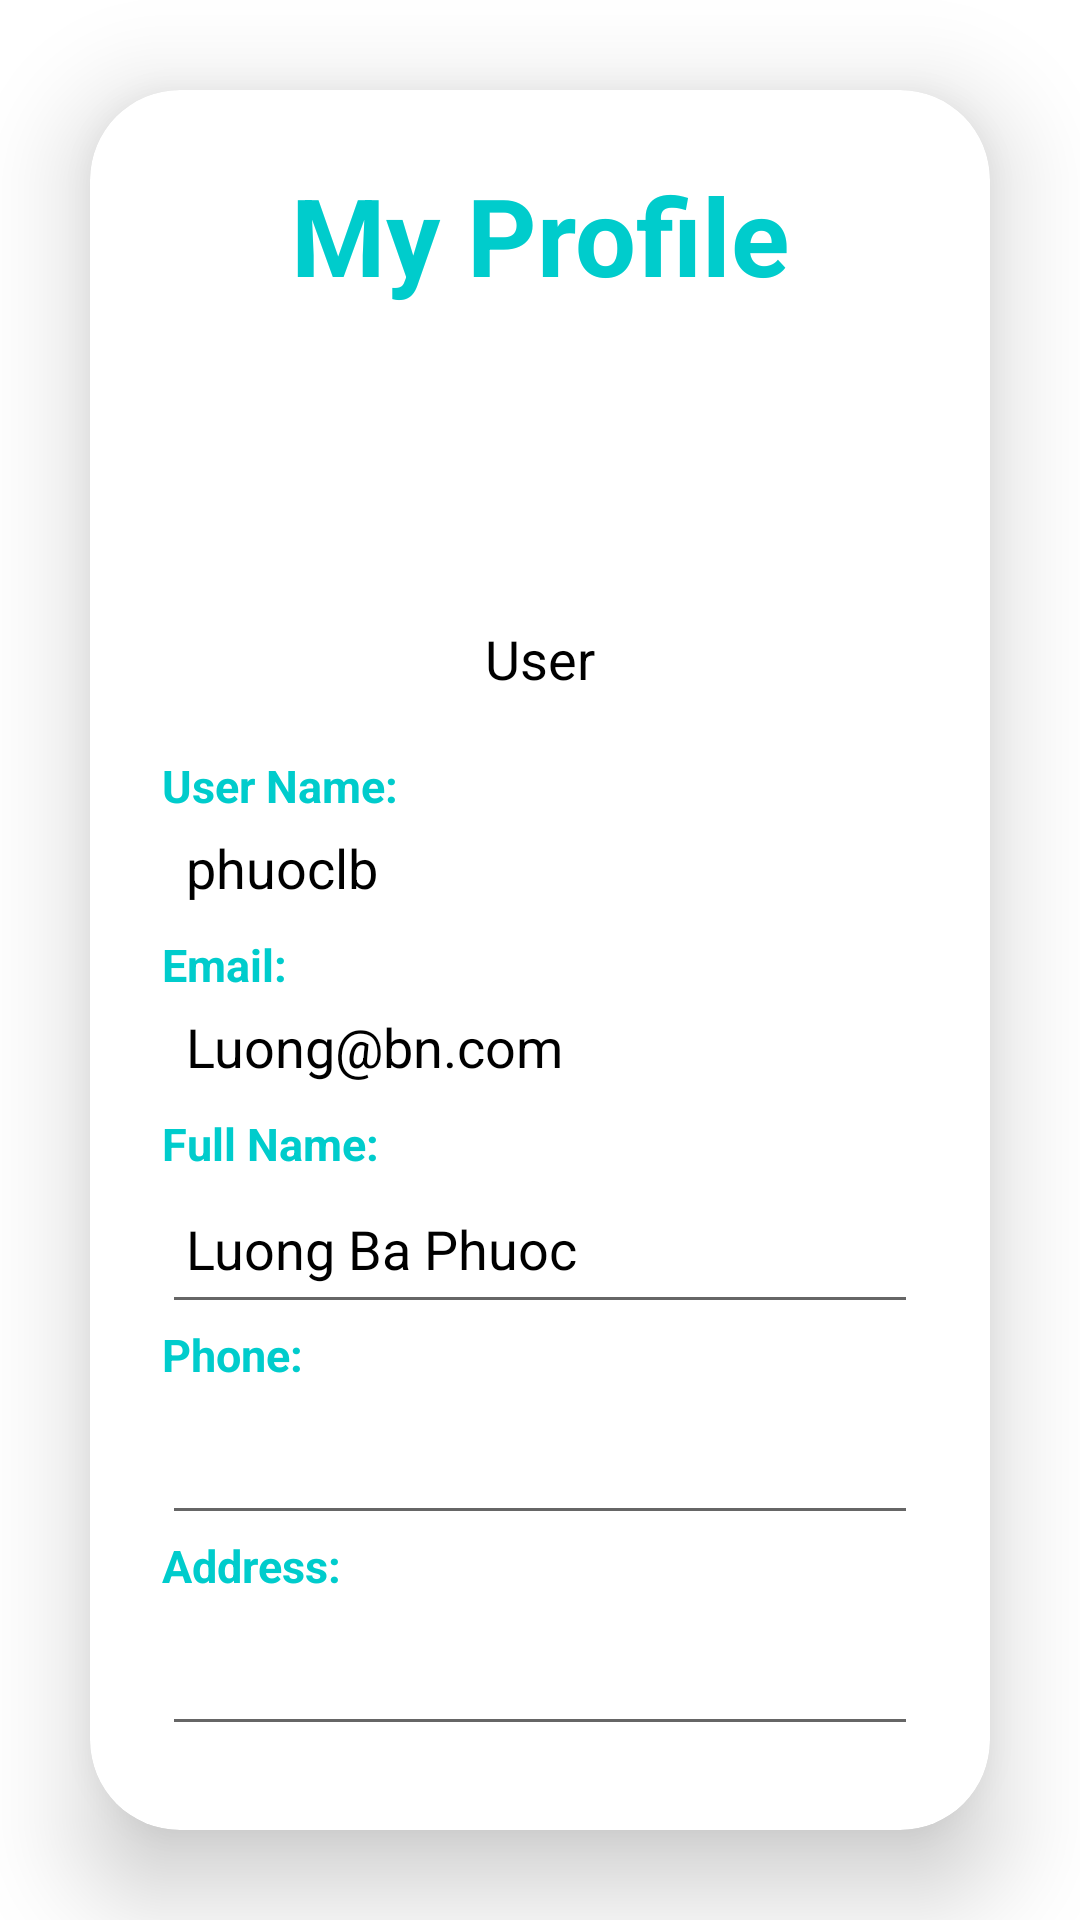

Reconstruct the res/layout file that produces this screen, plus the resources it refers to.
<!-- AndroidManifest.xml: application theme Theme.RestaurantManagementSystem -->
<!-- res/layout/activity_user_profile.xml -->
<?xml version="1.0" encoding="utf-8"?>
<LinearLayout
    xmlns:android="http://schemas.android.com/apk/res/android"
    xmlns:app="http://schemas.android.com/apk/res-auto"
    xmlns:tools="http://schemas.android.com/tools"
    xmlns:card_view="http://schemas.android.com/apk/res-auto"
    android:layout_width="match_parent"
    android:layout_height="match_parent"
    android:orientation="vertical"
    android:gravity="center"
    android:id="@+id/change_password_layout"
    tools:context=".UserProfileActivity">

    <androidx.cardview.widget.CardView
        android:layout_width="match_parent"
        android:layout_height="wrap_content"
        android:layout_margin="30dp"
        app:cardCornerRadius="30dp"
        app:cardElevation="20dp"
        android:background="@drawable/ic_custom_edittext_d"
        >
        <LinearLayout
            android:layout_width="match_parent"
            android:layout_height="wrap_content"
            android:orientation="vertical"
            android:layout_gravity="center_horizontal"
            android:padding="24dp">
            <TextView
                android:layout_width="match_parent"
                android:layout_height="wrap_content"
                android:text="My Profile"
                android:id="@+id/loginText"
                android:textSize="36sp"
                android:textAlignment="center"
                android:textStyle="bold"
                android:textColor="@color/purple"/>

            <ImageView
                android:id="@+id/avatarProfile"
                android:layout_width="162dp"
                android:layout_height="100dp"
                android:layout_gravity="center"
                android:src="@drawable/roseprofile"
                tools:srcCompat="@tools:sample/avatars" />
            <TextView
                android:id="@+id/tv_role"
                android:layout_width="wrap_content"
                android:layout_height="wrap_content"
                android:paddingTop="5dp"
                android:layout_gravity="center"
                android:text="User"
                android:textColor="@color/black"
                android:textSize="18dp"
                />


            <TextView
                android:layout_width="match_parent"
                android:layout_height="wrap_content"
                android:id="@+id/tvusernametitle"
                android:text="User Name:"
                android:textSize="15sp"
                android:textAlignment="textStart"
                android:textStyle="bold"
                android:layout_marginTop="20dp"
                android:textColor="@color/purple"/>
            <TextView
                android:id="@+id/tvusername"
                android:layout_width="wrap_content"
                android:layout_height="wrap_content"
                android:layout_marginTop="5dp"
                android:paddingLeft="8dp"

                android:paddingBottom="10dp"
                android:text="phuoclb"
                android:textColor="@color/black"
                android:textSize="18dp" />


            <TextView
                android:layout_width="match_parent"
                android:layout_height="wrap_content"
                android:text="Email:"
                android:id="@+id/tvemail"

                android:textSize="15sp"
                android:textAlignment="textStart"
                android:textStyle="bold"

                android:textColor="@color/purple"/>

            <TextView
                android:id="@+id/tv_email"
                android:layout_width="wrap_content"
                android:layout_height="wrap_content"
                android:layout_marginTop="5dp"
                android:paddingLeft="8dp"

                android:paddingBottom="10dp"
                android:text="Luong@bn.com"
                android:textColor="@color/black"
                android:textSize="18dp" />


            <TextView
                android:layout_width="match_parent"
                android:layout_height="wrap_content"
                android:text="Full Name:"


                android:textSize="15sp"
                android:textAlignment="textStart"
                android:textStyle="bold"

                android:textColor="@color/purple"/>
            <EditText
                android:layout_width="match_parent"
                android:layout_height="50dp"
                android:id="@+id/edit_fullname"
                android:inputType="textPersonName"
                android:text="Luong Ba Phuoc"

                android:drawablePadding="8dp"
                android:hint=""
                android:padding="8dp"
                android:textColor="@color/black"
                android:textColorHighlight="@color/cardview_dark_background"/>



            <TextView
                android:layout_width="match_parent"
                android:layout_height="wrap_content"
                android:text="Phone:"
                android:id="@+id/tvphone"

                android:textSize="15sp"
                android:textAlignment="textStart"
                android:textStyle="bold"

                android:textColor="@color/purple"/>

            <EditText
                android:layout_width="match_parent"
                android:layout_height="50dp"
                android:id="@+id/edit_phone"

                android:inputType="number"

                android:drawablePadding="8dp"
                android:hint=""
                android:padding="8dp"

                android:textColor="@color/black"
                android:textColorHighlight="@color/cardview_dark_background"/>
            <TextView
                android:layout_width="match_parent"
                android:layout_height="wrap_content"
                android:text="Address:"
                android:id="@+id/tvaddress"

                android:textSize="15sp"
                android:textAlignment="textStart"
                android:textStyle="bold"

                android:textColor="@color/purple"/>

            <EditText
                android:layout_width="match_parent"
                android:layout_height="50dp"
                android:id="@+id/edit_address"


                android:drawablePadding="8dp"
                android:hint=""
                android:padding="8dp"
                android:textColor="@color/black"
                android:textColorHighlight="@color/cardview_dark_background"/>


            <Button
                android:layout_width="match_parent"
                android:layout_height="60dp"
                android:id="@+id/btnSaveProfile"
                android:text="Save"
                android:textSize="18sp"
                android:layout_marginTop="10dp"
                android:backgroundTint="@color/purple"
                app:cornerRadius = "20dp"/>
        </LinearLayout>
    </androidx.cardview.widget.CardView>





</LinearLayout>
<!-- resources referenced by this layout -->
<resources>
  <color name="black">#FF000000</color>
  <color name="purple">#00CCCC</color>
  <style name="Theme.RestaurantManagementSystem" parent="Theme.MaterialComponents.DayNight.DarkActionBar">
          
          <item name="colorPrimary">@color/backgrount</item>
          <item name="colorPrimaryVariant">@color/backgrount</item>
          <item name="colorOnPrimary">@color/white</item>
          
          <item name="colorSecondary">@color/teal_200</item>
          <item name="colorSecondaryVariant">@color/teal_700</item>
          <item name="colorOnSecondary">@color/black</item>
          
          <item name="android:statusBarColor">?attr/colorPrimaryVariant</item>
          
      </style>
  <color name="backgrount">#00CCCC</color>
  <color name="white">#FFFFFFFF</color>
  <color name="teal_200">#FF03DAC5</color>
  <color name="teal_700">#FF018786</color>
</resources>
